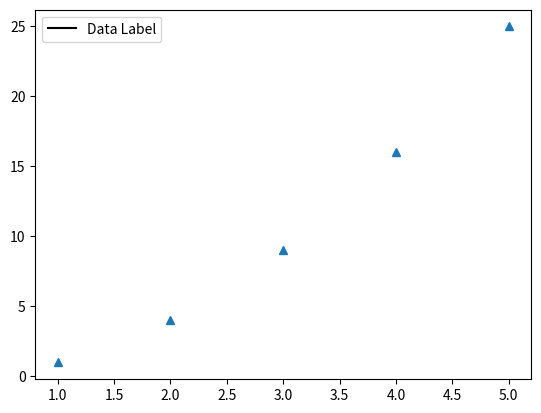

Recreate this plot in Python.
import matplotlib.pyplot as plt
import matplotlib.lines as mlines

# Example data
x = [1, 2, 3, 4, 5]
y = [1, 4, 9, 16, 25]

# Creating the plot with a triangle marker
plt.plot(x, y, '^', label='Data Label')

# Customizing the legend to not display the marker
legend_without_symbol = []
for label in ['Data Label']:
    legend_without_symbol.append(mlines.Line2D([], [], color='black', marker='', linestyle='-', label=label))
plt.legend(handles=legend_without_symbol)
# plt.legend()

# Display the plot
plt.show()
